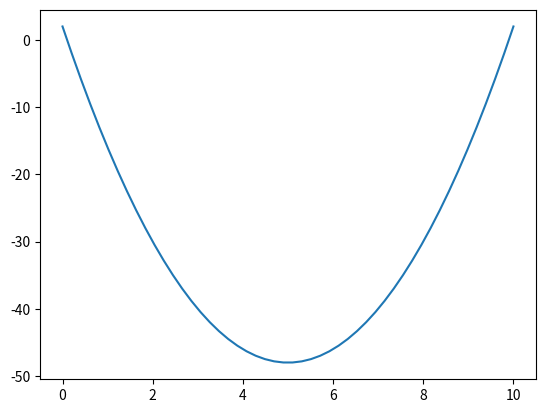

Source code (Python):
import numpy as np
import matplotlib.pyplot as plt
plt.ion()

"Hello world"

# press Shift-Enter

X = np.linspace(-0, 10)
Y = 2 * X**2 - 20 * X + 2
plt.plot(X, Y);